Image classification data set "chess_dataset" (ShyEagle21/Practice on GitHub). Class labels (2): insufficient material, sufficient material.

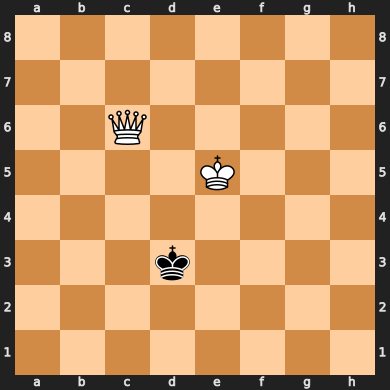
Label: sufficient material

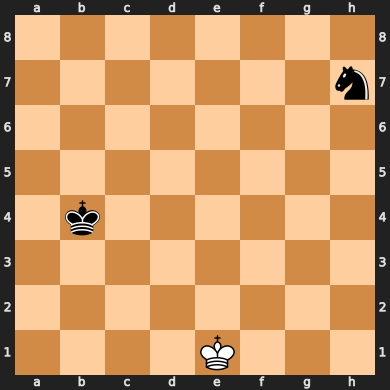
Label: insufficient material

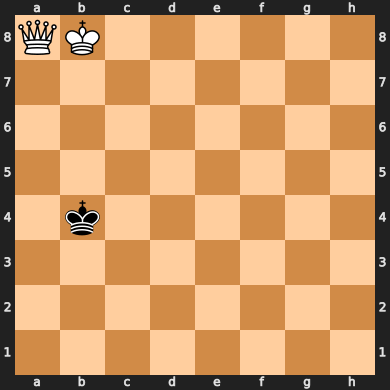
Label: sufficient material

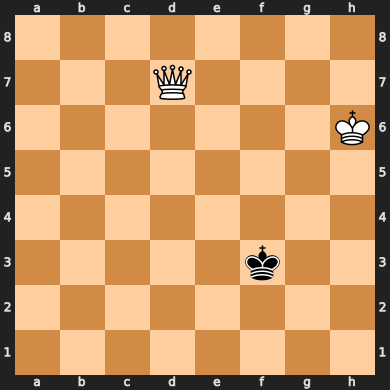
Label: sufficient material

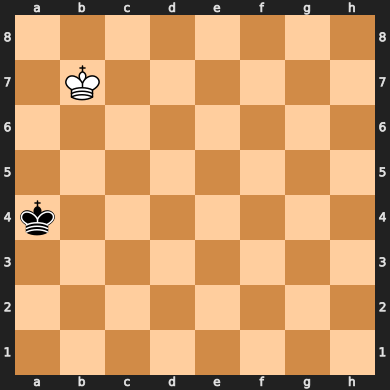
Label: insufficient material

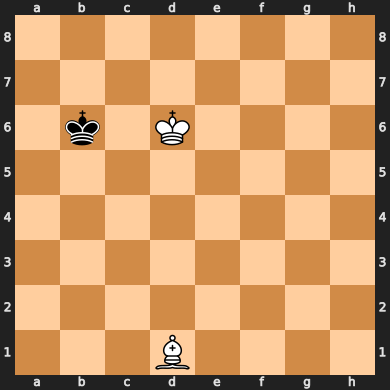
Label: insufficient material
